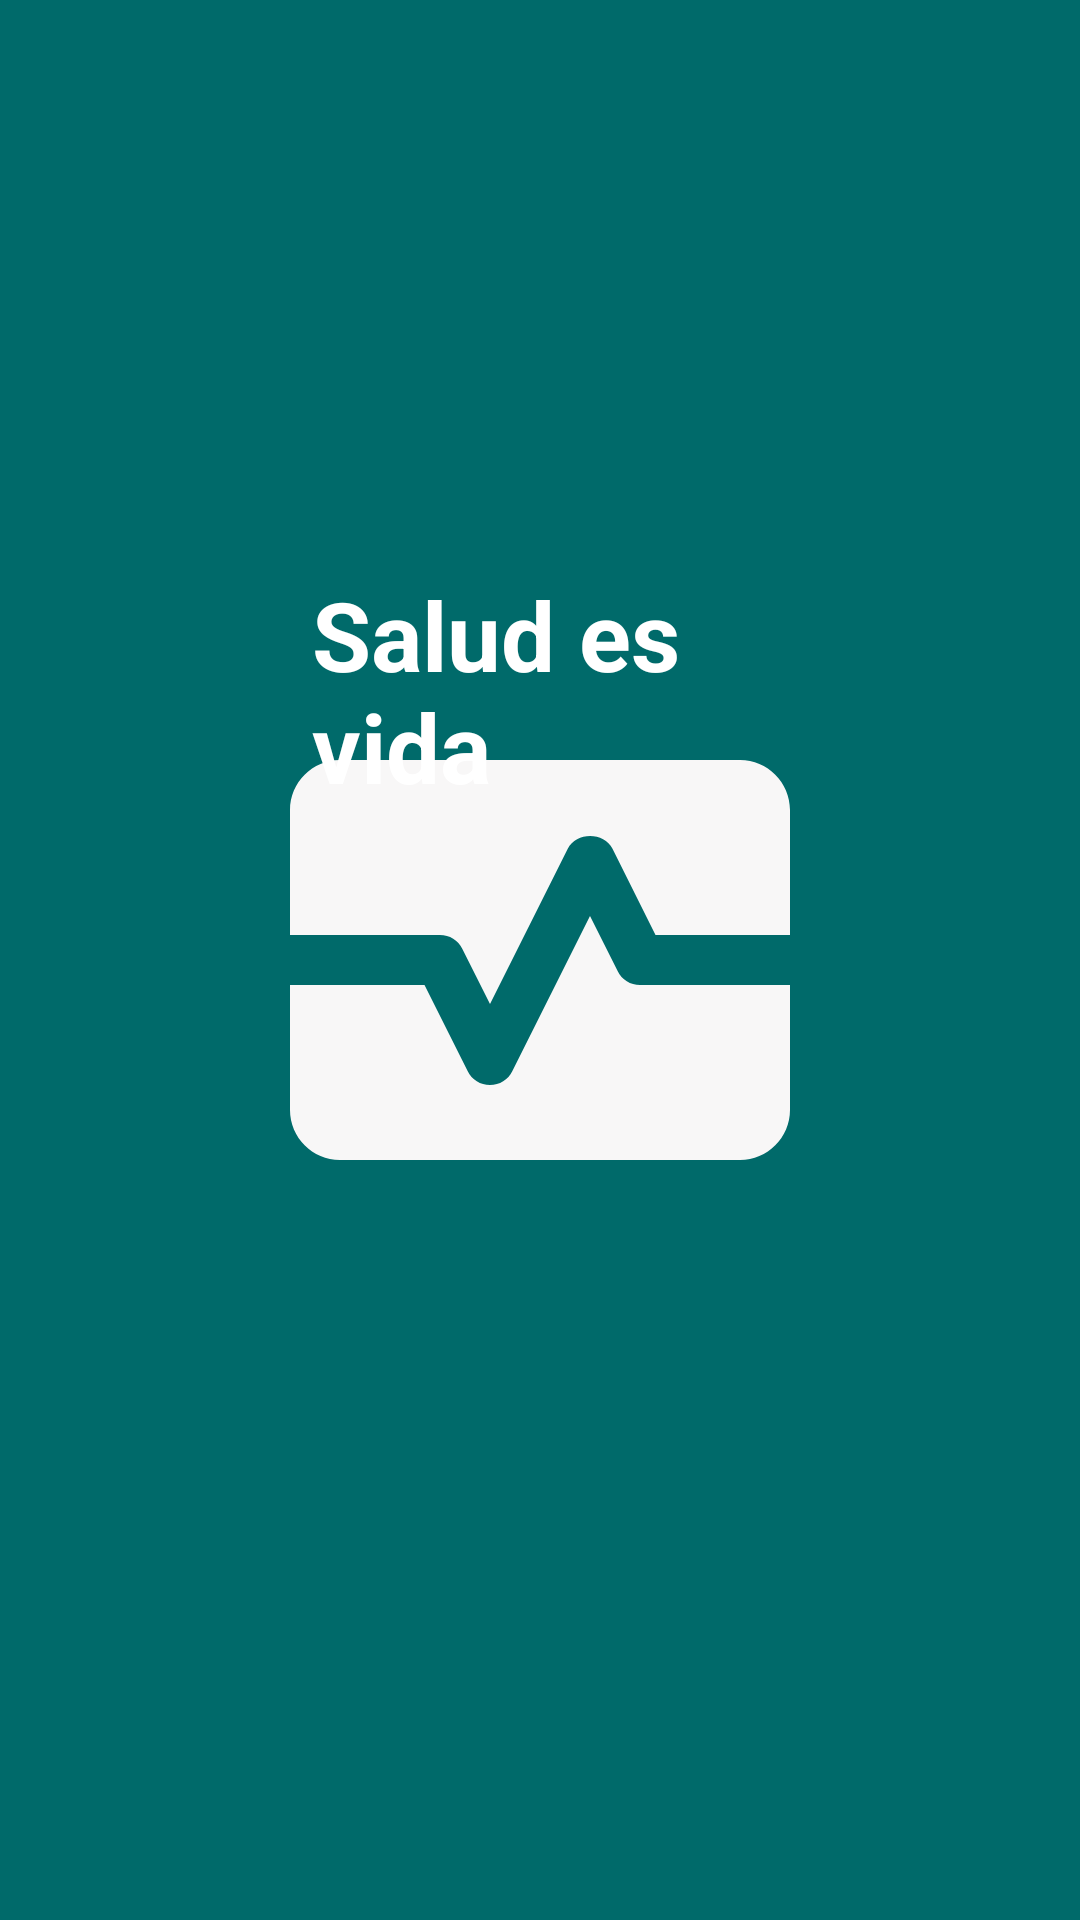

Produce the Android XML layout that renders to this screen, including the resource entries it uses.
<!-- AndroidManifest.xml: application theme Theme.SaludEsVida -->
<!-- res/layout/splash_activity.xml -->
<?xml version="1.0" encoding="utf-8"?>
<RelativeLayout xmlns:android="http://schemas.android.com/apk/res/android"
    android:layout_height="match_parent"
    android:layout_width="match_parent"
    android:background="#006A6A">

    <ImageView
        android:layout_width="200dp"
        android:layout_height="200dp"
        android:layout_centerInParent="true"
        android:src="@drawable/baseline_monitor_heart_24" />

    <TextView
        android:layout_width="wrap_content"
        android:layout_height="wrap_content"
        android:layout_alignParentStart="true"
        android:layout_alignParentTop="true"
        android:layout_alignParentEnd="true"
        android:layout_marginStart="104dp"
        android:layout_marginTop="190dp"
        android:layout_marginEnd="117dp"
        android:layout_marginBottom="223dp"
        android:text="Salud es vida"
        android:textColor="@color/white"
        android:textSize="32dp"
        android:textStyle="bold" />

</RelativeLayout>
<!-- resources referenced by this layout -->
<resources>
  <color name="white">#FFFFFFFF</color>
  <!-- drawable baseline_monitor_heart_24 (drawable) -->
  <vector android:height="24dp" android:tint="#F8F7F7"
      android:viewportHeight="24" android:viewportWidth="24"
      android:width="24dp" xmlns:android="http://schemas.android.com/apk/res/android">
      <path android:fillColor="@android:color/white" android:pathData="M15.11,12.45L14,10.24l-3.11,6.21C10.73,16.79 10.38,17 10,17s-0.73,-0.21 -0.89,-0.55L7.38,13H2v5c0,1.1 0.9,2 2,2h16c1.1,0 2,-0.9 2,-2v-5h-6C15.62,13 15.27,12.79 15.11,12.45z"/>
      <path android:fillColor="@android:color/white" android:pathData="M20,4H4C2.9,4 2,4.9 2,6v5h6c0.38,0 0.73,0.21 0.89,0.55L10,13.76l3.11,-6.21c0.34,-0.68 1.45,-0.68 1.79,0L16.62,11H22V6C22,4.9 21.1,4 20,4z"/>
  </vector>
  <style name="Theme.SaludEsVida" parent="Theme.MaterialComponents.DayNight">
          
          <item name="colorPrimary">#006A6A</item>
          <item name="colorPrimaryVariant">#004545</item>
          <item name="colorOnPrimary">@color/white</item>
          <item name="colorPrimarySurface">#DCEBEA</item>
          <item name="colorPrimaryContainer">#DBFDFD</item>
          
          <item name="colorSecondary">@color/teal_200</item>
          <item name="colorSecondaryVariant">@color/teal_700</item>
          <item name="colorOnSecondary">@color/black</item>
          
          <item name="android:statusBarColor">?attr/colorPrimaryVariant</item>
          
      </style>
  <color name="teal_200">#FCFBFB</color>
  <color name="teal_700">#FF018786</color>
  <color name="black">#FF000000</color>
</resources>
